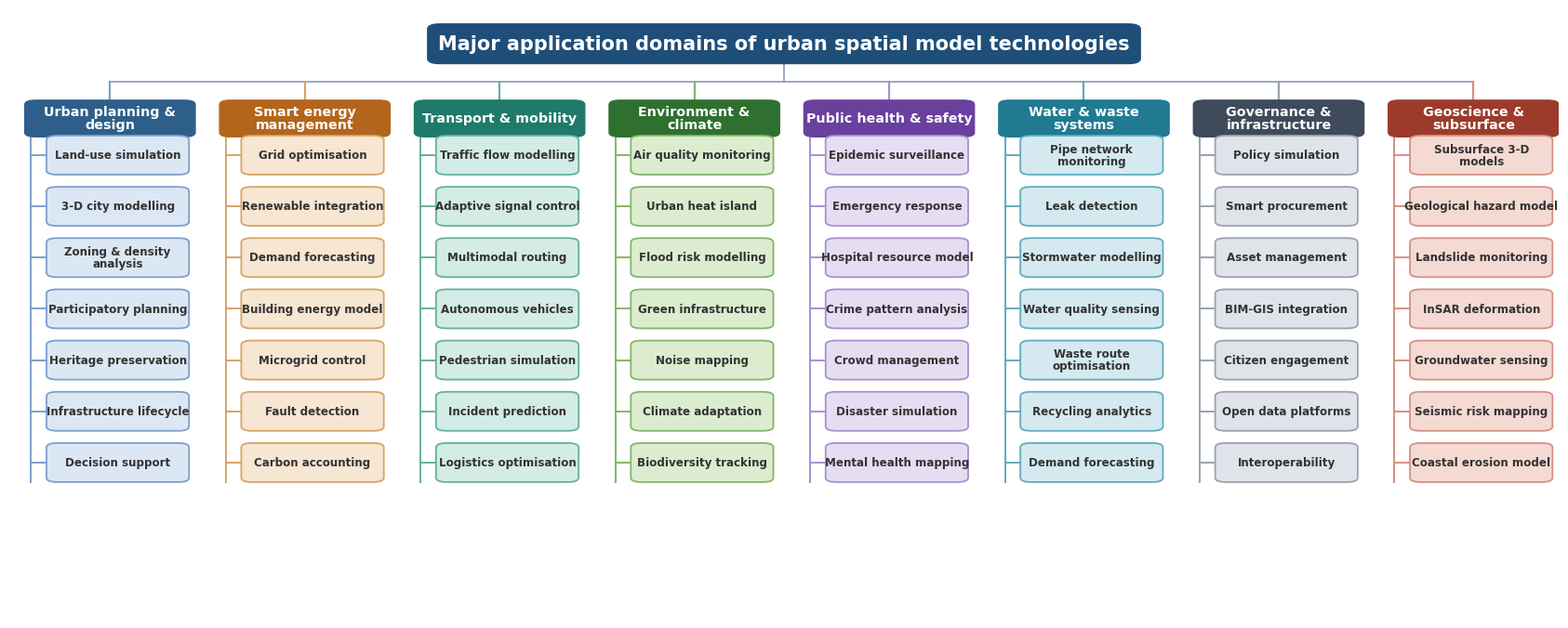

Write the Python code that produced this figure.
#!/usr/bin/env python3
"""
Figure 4 - Major application domains of urban spatial model technologies.

Reconstruction (self-contained matplotlib) of the eight-branch domain tree used
in the accompanying urban-informatics study: a title bar feeding a horizontal
bus, with eight coloured domain columns, each a dark header over a spine of
light rounded item boxes.

Run:    python Figure_04_application_domains.py
Out:    Figure_04.png (300 dpi), Figure_04.pdf
Needs:  matplotlib
"""
import matplotlib
matplotlib.use("Agg")
import matplotlib.pyplot as plt
from matplotlib.patches import FancyBboxPatch

plt.rcParams.update({"font.family": "DejaVu Sans"})

# domain: (title, header_fill, item_fill, item_edge, [items])
DOMAINS = [
    ("Urban planning &\ndesign", "#2e5f8a", "#dce7f4", "#7ba0cc",
     ["Land-use simulation", "3-D city modelling", "Zoning & density\nanalysis",
      "Participatory planning", "Heritage preservation", "Infrastructure lifecycle",
      "Decision support"]),
    ("Smart energy\nmanagement", "#b3651c", "#f6e6d2", "#d6a566",
     ["Grid optimisation", "Renewable integration", "Demand forecasting",
      "Building energy model", "Microgrid control", "Fault detection", "Carbon accounting"]),
    ("Transport & mobility", "#1f7a6b", "#d3ece5", "#66b0a1",
     ["Traffic flow modelling", "Adaptive signal control", "Multimodal routing",
      "Autonomous vehicles", "Pedestrian simulation", "Incident prediction",
      "Logistics optimisation"]),
    ("Environment &\nclimate", "#2f6f2f", "#dcedcf", "#83b568",
     ["Air quality monitoring", "Urban heat island", "Flood risk modelling",
      "Green infrastructure", "Noise mapping", "Climate adaptation",
      "Biodiversity tracking"]),
    ("Public health & safety", "#69409e", "#e5def2", "#a98fd0",
     ["Epidemic surveillance", "Emergency response", "Hospital resource model",
      "Crime pattern analysis", "Crowd management", "Disaster simulation",
      "Mental health mapping"]),
    ("Water & waste\nsystems", "#1f7a92", "#d4eaf0", "#63aabf",
     ["Pipe network\nmonitoring", "Leak detection", "Stormwater modelling",
      "Water quality sensing", "Waste route\noptimisation", "Recycling analytics",
      "Demand forecasting"]),
    ("Governance &\ninfrastructure", "#3f4a5a", "#e0e3e9", "#9aa2ae",
     ["Policy simulation", "Smart procurement", "Asset management",
      "BIM-GIS integration", "Citizen engagement", "Open data platforms",
      "Interoperability"]),
    ("Geoscience &\nsubsurface", "#9c3b2c", "#f4dad3", "#d59183",
     ["Subsurface 3-D\nmodels", "Geological hazard model", "Landslide monitoring",
      "InSAR deformation", "Groundwater sensing", "Seismic risk mapping",
      "Coastal erosion model"]),
]

fig, ax = plt.subplots(figsize=(17, 6.7))
ax.set_xlim(0, 100)
ax.set_ylim(0, 100)
ax.axis("off")

# ---- title bar ----
tb = FancyBboxPatch((27, 91), 46, 6.5, boxstyle="round,pad=0,rounding_size=0.8",
                    fc="#1f4e79", ec="#1f4e79", zorder=3)
ax.add_patch(tb)
ax.text(50, 94.25, "Major application domains of urban spatial model technologies",
        ha="center", va="center", fontsize=15, fontweight="bold", color="white", zorder=4)

n = len(DOMAINS)
xs = [6.5 + i * (88 / (n - 1)) for i in range(n)]
col_w = 11.0
header_y = 82
header_h = 6.0
bus_y = 88

# title -> bus
ax.plot([50, 50], [91, bus_y], color="#9aa8bf", lw=1.4, zorder=1)
ax.plot([xs[0], xs[-1]], [bus_y, bus_y], color="#9aa8bf", lw=1.4, zorder=1)

item_h = 6.4
gap = 2.0
top_item = header_y - header_h / 2 - 3.0

for x, (title, hfill, ifill, iedge, items) in zip(xs, DOMAINS):
    # dropper from bus to header
    ax.plot([x, x], [bus_y, header_y + header_h / 2], color=iedge, lw=1.6, zorder=1)
    # header
    h = FancyBboxPatch((x - col_w / 2, header_y - header_h / 2), col_w, header_h,
                       boxstyle="round,pad=0,rounding_size=0.7",
                       fc=hfill, ec=hfill, zorder=3)
    ax.add_patch(h)
    ax.text(x, header_y, title, ha="center", va="center", fontsize=10.3,
            fontweight="bold", color="white", zorder=4, linespacing=1.05)

    # left spine
    spine_x = x - col_w / 2 + 0.4
    y_first = top_item
    y_last = top_item - (len(items) - 1) * (item_h + gap)
    ax.plot([spine_x, spine_x], [header_y - header_h / 2, y_last - item_h / 2],
            color=iedge, lw=1.4, zorder=1)

    # items
    y = top_item
    for it in items:
        ax.plot([spine_x, x - col_w / 2 + 1.4], [y, y], color=iedge, lw=1.4, zorder=1)
        b = FancyBboxPatch((x - col_w / 2 + 1.4, y - item_h / 2), col_w - 1.8, item_h,
                           boxstyle="round,pad=0,rounding_size=0.7",
                           fc=ifill, ec=iedge, lw=1.3, zorder=3)
        ax.add_patch(b)
        ax.text(x + 0.5, y, it, ha="center", va="center", fontsize=8.6,
                fontweight="bold", color="#333333", zorder=4, linespacing=1.0)
        y -= (item_h + gap)

plt.subplots_adjust(left=0.01, right=0.99, top=0.99, bottom=0.01)
fig.savefig("Figure_04.png", dpi=300, bbox_inches="tight", facecolor="white")
fig.savefig("Figure_04.pdf", bbox_inches="tight", facecolor="white")
print("wrote Figure_04.png / .pdf")
